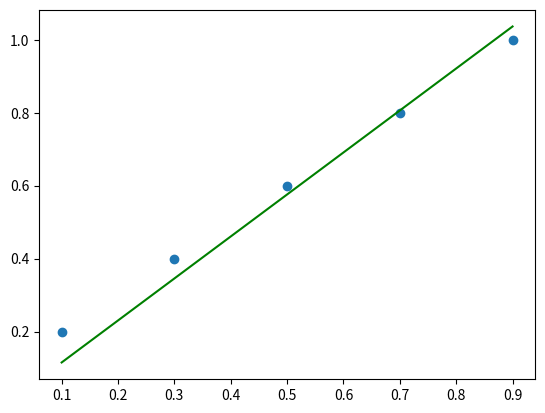

The script that saved this image:
# direct solution to linear least squares
from numpy import array
from numpy.linalg import inv
from matplotlib import pyplot
# define dataset
data = array([
	[0.1, 0.2],
	[0.3, 0.4],
	[0.5, 0.6],
	[0.7, 0.8],
	[0.9, 1.0]])
# split into inputs and outputs
X, y = data[:,0], data[:,1]
X = X.reshape((len(X), 1))
# linear least squares
b = inv(X.T.dot(X)).dot(X.T).dot(y)
print(b)
# predict using coefficients
yhat = X.dot(b)
# plot data and predictions
pyplot.scatter(X, y)
pyplot.plot(X, yhat, color='green')
pyplot.show()









